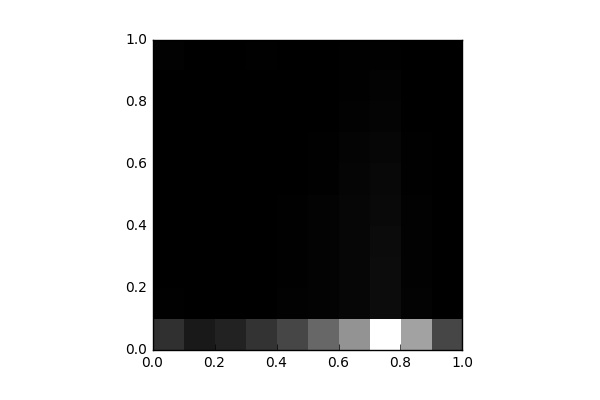

Data behind this chart, as committed beside it:
, 0, 1, 2, 3, 4, 5, 6, 7, 8, 9
0, 1998, 42.0, 23.0, 26.0, 15.0, 11.0, 16.0, 9.0, 9.0, 114.0
1, 1051, 5.0, 8.0, 12.0, 9.0, 8.0, 8.0, 8.0, 12.0, 26.0
2, 1443, 17.0, 17.0, 9.0, 13.0, 4.0, 8.0, 8.0, 2.0, 30.0
3, 2129, 37.0, 40.0, 22.0, 10.0, 11.0, 6.0, 2.0, 2.0, 48.0
4, 2918, 91.0, 56.0, 48.0, 50.0, 34.0, 17.0, 10.0, 12.0, 22.0
5, 4287, 154.0, 154.0, 132.0, 135.0, 77.0, 50.0, 39.0, 26.0, 24.0
6, 6127, 268.0, 275.0, 274.0, 270.0, 223.0, 170.0, 105.0, 57.0, 46.0
7, 10647, 504.0, 506.0, 493.0, 396.0, 365.0, 266.0, 199.0, 127.0, 64.0
8, 6764, 129.0, 114.0, 91.0, 117.0, 55.0, 44.0, 25.0, 13.0, 10.0
9, 2952, 0.0, 0.0, 0.0, 0.0, 0.0, 0.0, 0.0, 0.0, 0.0
